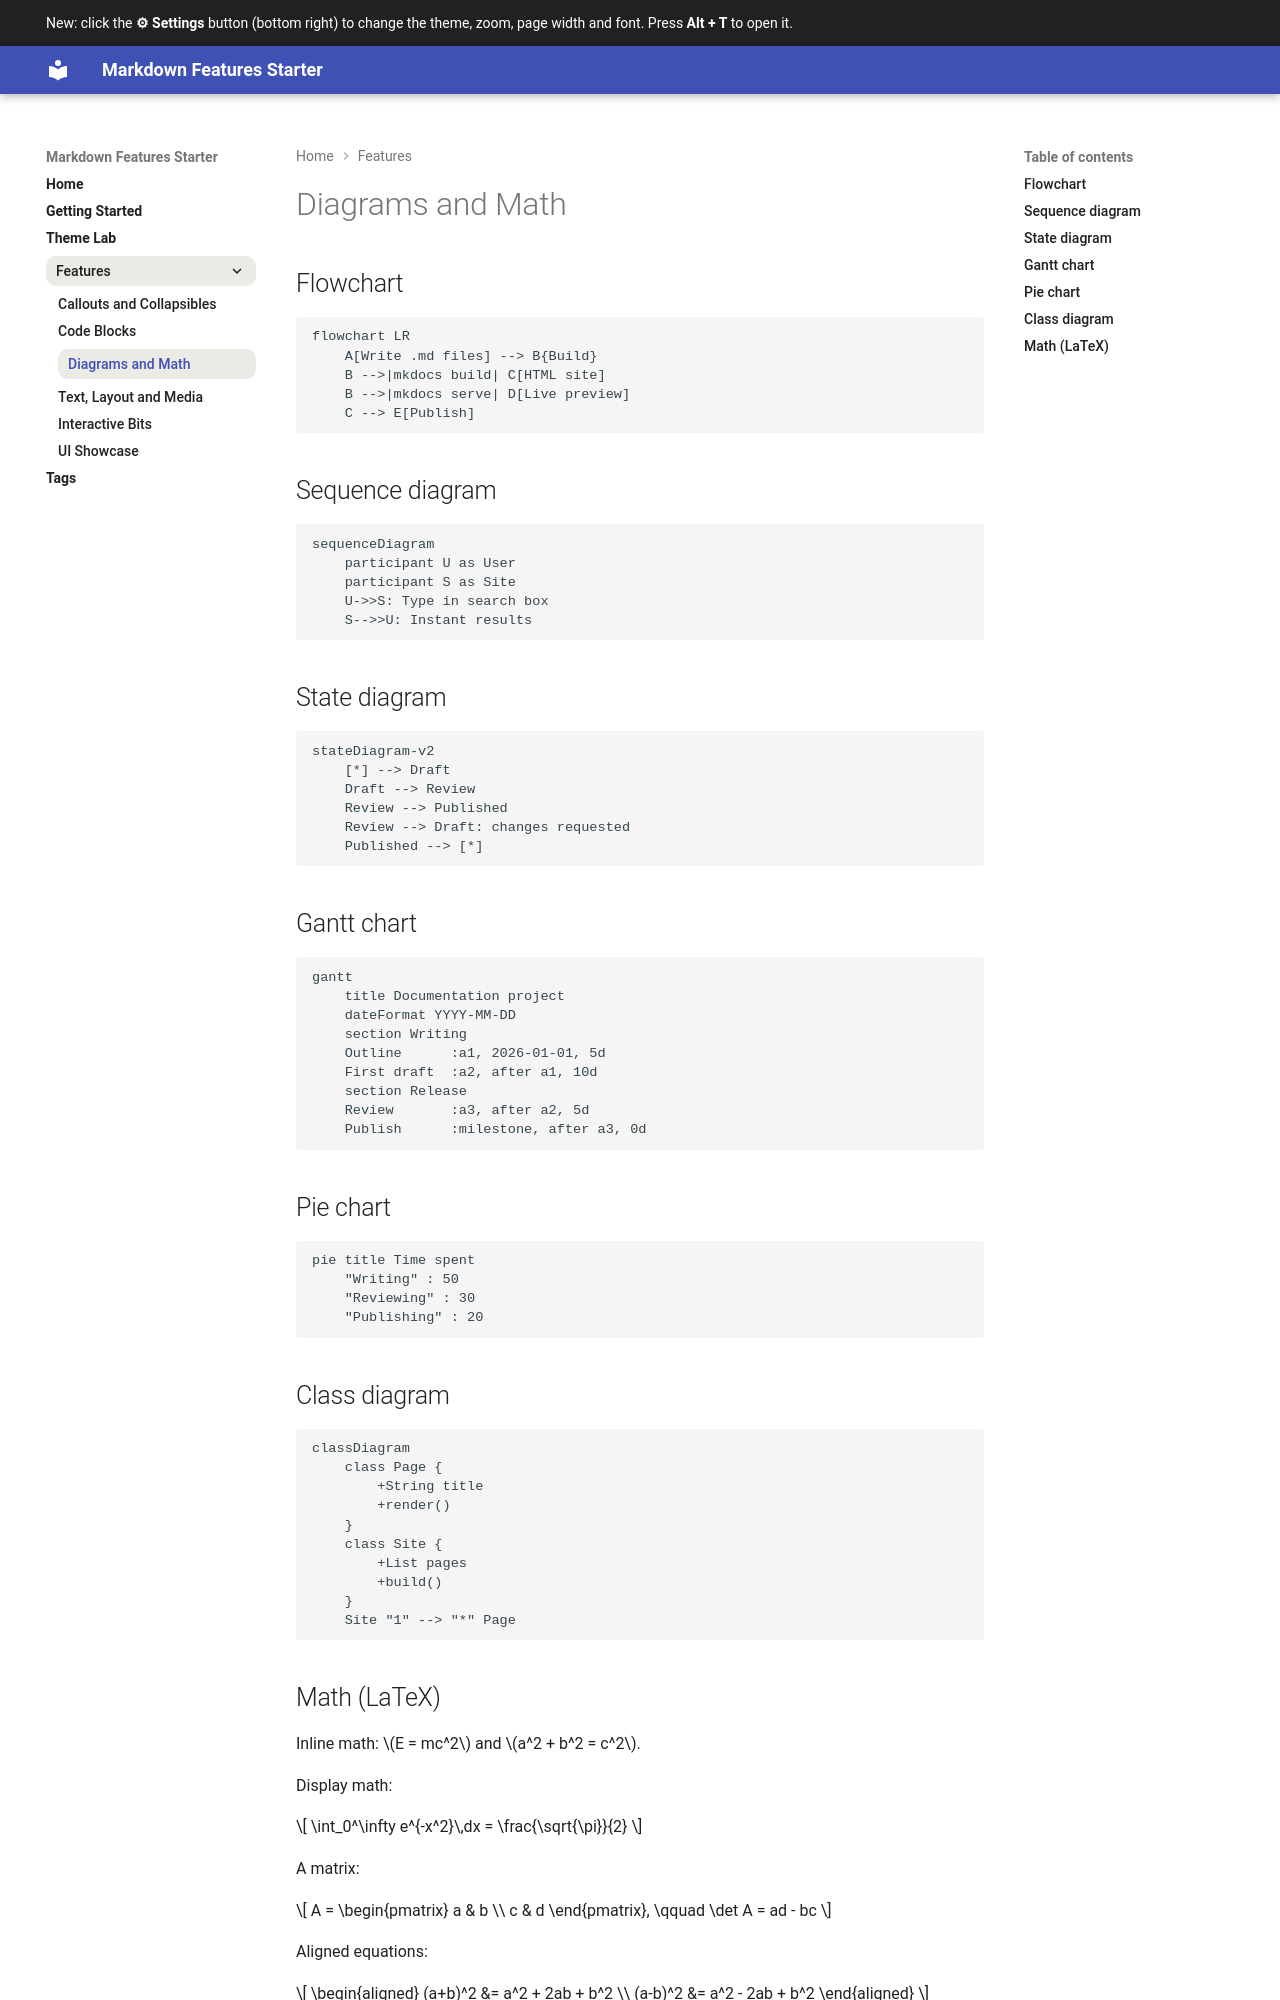

repository: kishormuthal/md-docs-starter · page: features/diagrams-math/index.html · generator: mkdocs

# Diagrams and Math

## Flowchart

```mermaid
flowchart LR
    A[Write .md files] --> B{Build}
    B -->|mkdocs build| C[HTML site]
    B -->|mkdocs serve| D[Live preview]
    C --> E[Publish]
```

## Sequence diagram

```mermaid
sequenceDiagram
    participant U as User
    participant S as Site
    U->>S: Type in search box
    S-->>U: Instant results
```

## State diagram

```mermaid
stateDiagram-v2
    [*] --> Draft
    Draft --> Review
    Review --> Published
    Review --> Draft: changes requested
    Published --> [*]
```

## Gantt chart

```mermaid
gantt
    title Documentation project
    dateFormat YYYY-MM-DD
    section Writing
    Outline      :a1, 2026-01-01, 5d
    First draft  :a2, after a1, 10d
    section Release
    Review       :a3, after a2, 5d
    Publish      :milestone, after a3, 0d
```

## Pie chart

```mermaid
pie title Time spent
    "Writing" : 50
    "Reviewing" : 30
    "Publishing" : 20
```

## Class diagram

```mermaid
classDiagram
    class Page {
        +String title
        +render()
    }
    class Site {
        +List pages
        +build()
    }
    Site "1" --> "*" Page
```
